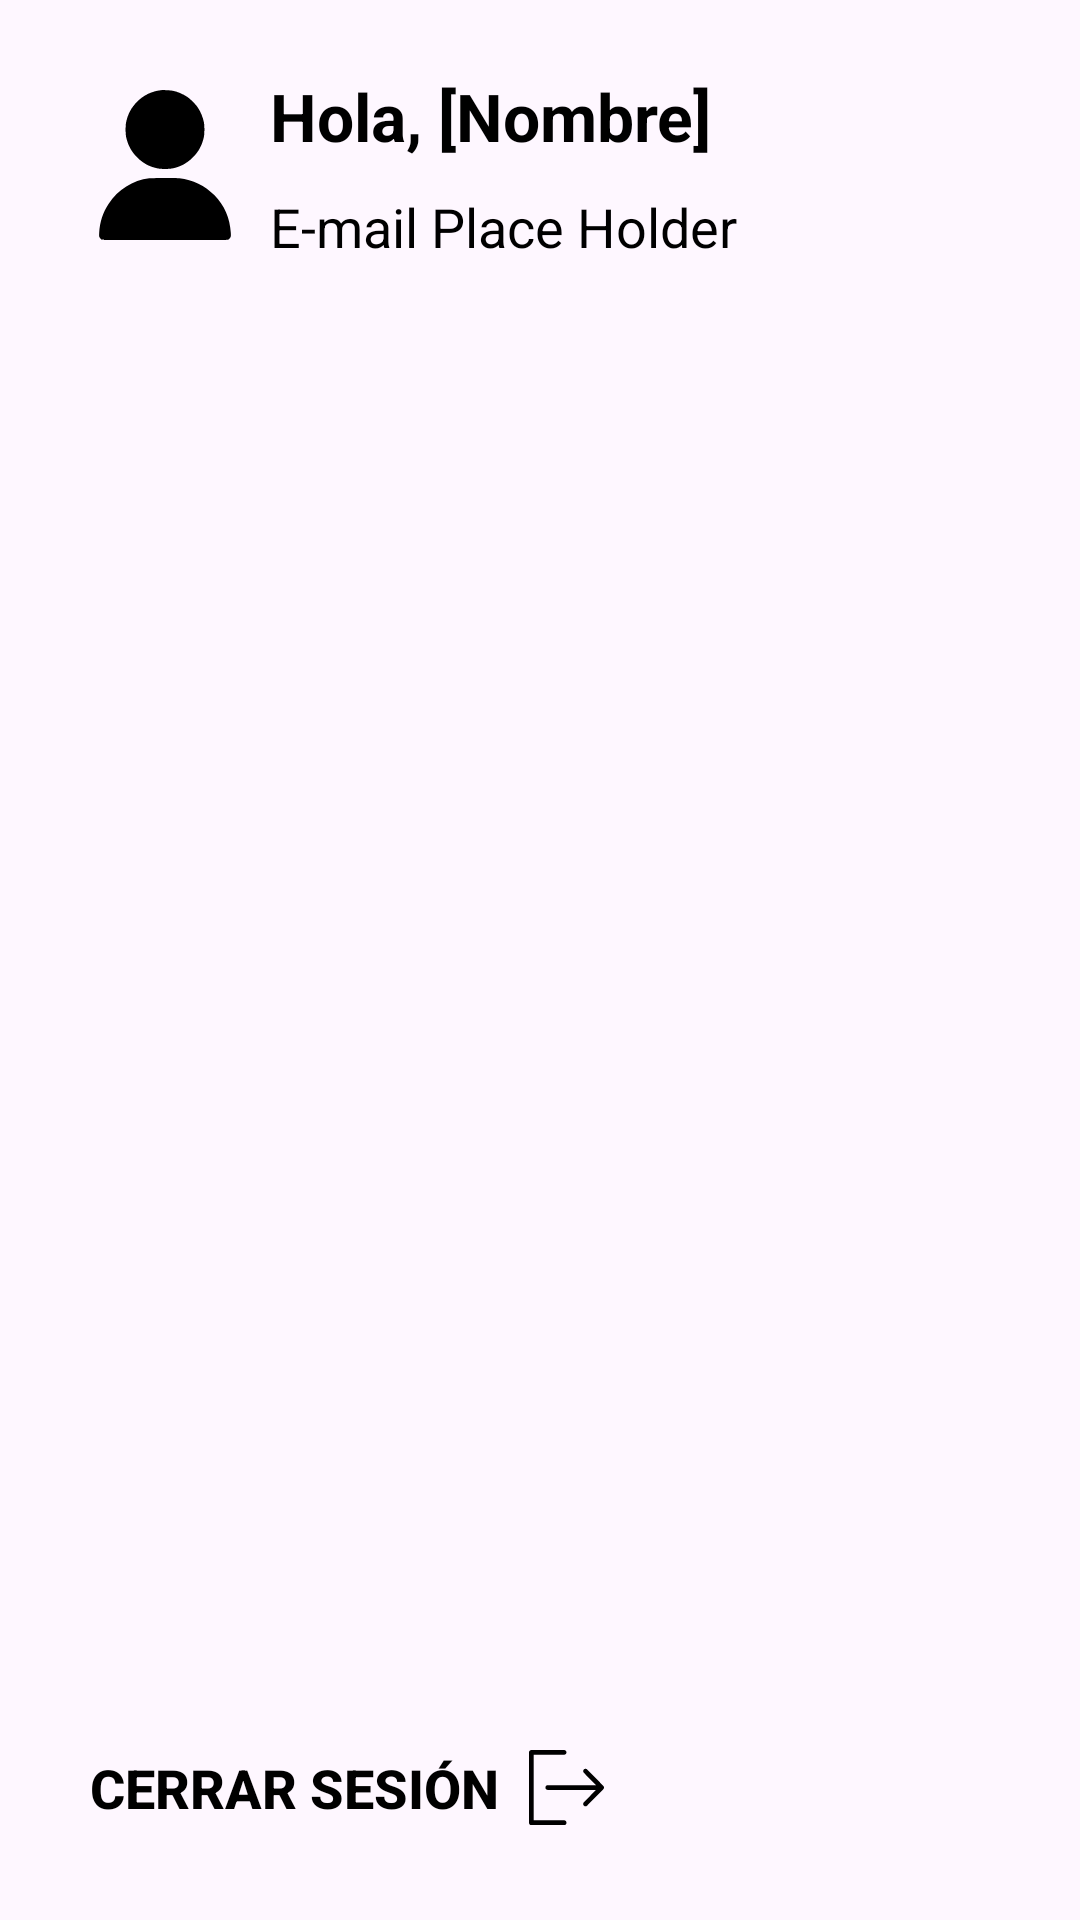

Write the Android layout XML for this screen, with the resource values it uses.
<!-- AndroidManifest.xml: application theme Theme.PaperWings -->
<!-- res/layout/fragment_profile.xml -->
<?xml version="1.0" encoding="utf-8"?>
<FrameLayout xmlns:android="http://schemas.android.com/apk/res/android"
    xmlns:tools="http://schemas.android.com/tools"
    android:layout_width="match_parent"
    android:layout_height="match_parent"
    tools:context=".view.fragments.ProfileFragment">

    <LinearLayout
        android:layout_width="match_parent"
        android:layout_height="match_parent"
        android:orientation="vertical"
        android:layout_margin="20dp">

        <LinearLayout
            android:layout_width="match_parent"
            android:layout_height="wrap_content"
            android:orientation="horizontal">

            <ImageView
                android:id="@+id/ivProfileProfile"
                android:layout_width="70dp"
                android:layout_height="70dp"
                android:src="@drawable/ic_profile"
                android:padding="10dp"/>

            <LinearLayout
                android:layout_width="wrap_content"
                android:layout_height="wrap_content"
                android:orientation="vertical">

                <TextView
                    android:id="@+id/tvNameProfile"
                    android:layout_width="wrap_content"
                    android:layout_height="wrap_content"
                    android:text="Hola, [Nombre]"
                    android:textColor="@color/black"
                    android:textSize="22dp"
                    android:textStyle="bold"
                    android:paddingTop="4dp"
                    android:paddingBottom="10dp"/>
                <TextView
                    android:id="@+id/tvMailProfile"
                    android:layout_width="wrap_content"
                    android:layout_height="wrap_content"
                    android:text="E-mail Place Holder"
                    android:textColor="@color/black"
                    android:textSize="18dp"/>

            </LinearLayout>
        </LinearLayout>

        
        <View
            android:layout_width="0dp"
            android:layout_height="0dp"
            android:layout_weight="1"/>

        <Button
            android:id="@+id/btnLogoutProfile"
            android:layout_width="wrap_content"
            android:layout_height="wrap_content"
            android:text="Cerrar sesión"
            android:textColor="@color/black"
            android:textSize="18dp"
            android:textStyle="bold"
            android:drawableRight="@drawable/ic_logout"
            android:drawablePadding="10dp"
            android:padding="10dp"
            android:background="@android:color/transparent"/>
    </LinearLayout>

</FrameLayout>
<!-- resources referenced by this layout -->
<resources>
  <color name="black">#FF000000</color>
  <!-- drawable ic_logout (drawable) -->
  <vector xmlns:android="http://schemas.android.com/apk/res/android" android:height="25dp" android:viewportHeight="384.97" android:viewportWidth="384.97" android:width="25dp">
        
      <path android:fillColor="#000000" android:pathData="M180.46,360.91H24.06V24.06h156.39c6.64,0 12.03,-5.39 12.03,-12.03s-5.39,-12.03 -12.03,-12.03H12.03C5.39,0 0,5.39 0,12.03V372.94c0,6.64 5.39,12.03 12.03,12.03h168.42c6.64,0 12.03,-5.39 12.03,-12.03C192.49,366.3 187.1,360.91 180.46,360.91z"/>
        
      <path android:fillColor="#000000" android:pathData="M381.48,184.09l-83.01,-84.2c-4.7,-4.75 -12.32,-4.74 -17.01,0c-4.7,4.74 -4.7,12.44 0,17.18l62.56,63.46H96.28c-6.64,0 -12.03,5.44 -12.03,12.15c0,6.71 5.39,12.15 12.03,12.15h247.74l-62.56,63.46c-4.7,4.75 -4.7,12.44 0,17.18c4.7,4.75 12.32,4.75 17.01,0l83,-84.2C386.11,196.59 386.16,188.76 381.48,184.09z"/>
      
  </vector>
  <!-- drawable ic_profile (drawable) -->
  <vector xmlns:android="http://schemas.android.com/apk/res/android" android:height="24dp" android:viewportHeight="512" android:viewportWidth="512" android:width="24dp">
        
      <path android:fillColor="#000000" android:pathData="M242,0.6c-32.2,4 -59.1,17.1 -81.5,39.8 -19.9,20.1 -31.3,41.5 -37.2,69.6 -2.4,11.8 -2.4,38.2 0,50 5.9,28.1 17.4,49.6 37.2,69.6 20.1,20.3 42.1,32.2 70.5,38.1 11.7,2.4 38,2.4 50.2,-0 27,-5.4 49.4,-17.4 69.4,-37.2 20.2,-19.9 32.2,-42.1 38.1,-70.5 2.4,-11.8 2.4,-38.2 0,-50 -3.9,-18.5 -11,-35.6 -21.2,-51 -6.3,-9.5 -25.8,-29.1 -35.1,-35.2 -16.1,-10.7 -33.5,-18 -50.6,-21.3 -8.1,-1.6 -32.8,-2.8 -39.8,-1.9z" android:strokeColor="#00000000"/>
        
      <path android:fillColor="#000000" android:pathData="M202.3,301.6c-56,6.8 -106.5,38.5 -139,87.4 -19.1,28.6 -30,62.4 -31.9,98.5 -0.6,11.1 -0.5,12.4 1.5,16.3 1.4,2.8 3.4,4.8 6.1,6.2 3.9,2 5.4,2 217,2 211.6,-0 213.1,-0 217,-2 2.7,-1.4 4.7,-3.4 6.1,-6.2 2,-3.9 2.1,-5.2 1.5,-16.3 -2.6,-49.3 -21.4,-92.5 -55.6,-127.9 -32.4,-33.5 -74.2,-53.9 -119.9,-58.6 -15.1,-1.5 -88.9,-1.1 -102.8,0.6z" android:strokeColor="#00000000"/>
      
  </vector>
  <style name="Theme.PaperWings" parent="Base.Theme.PaperWings" />
  <style name="Base.Theme.PaperWings" parent="Theme.Material3.Light.NoActionBar">
          
          
          <item name="colorPrimary">@color/brown_background</item>
          <item name="colorSecondary">@color/brown_background1</item>
      </style>
  <color name="brown_background">#C88769</color>
  <color name="brown_background1">#E39976</color>
</resources>
